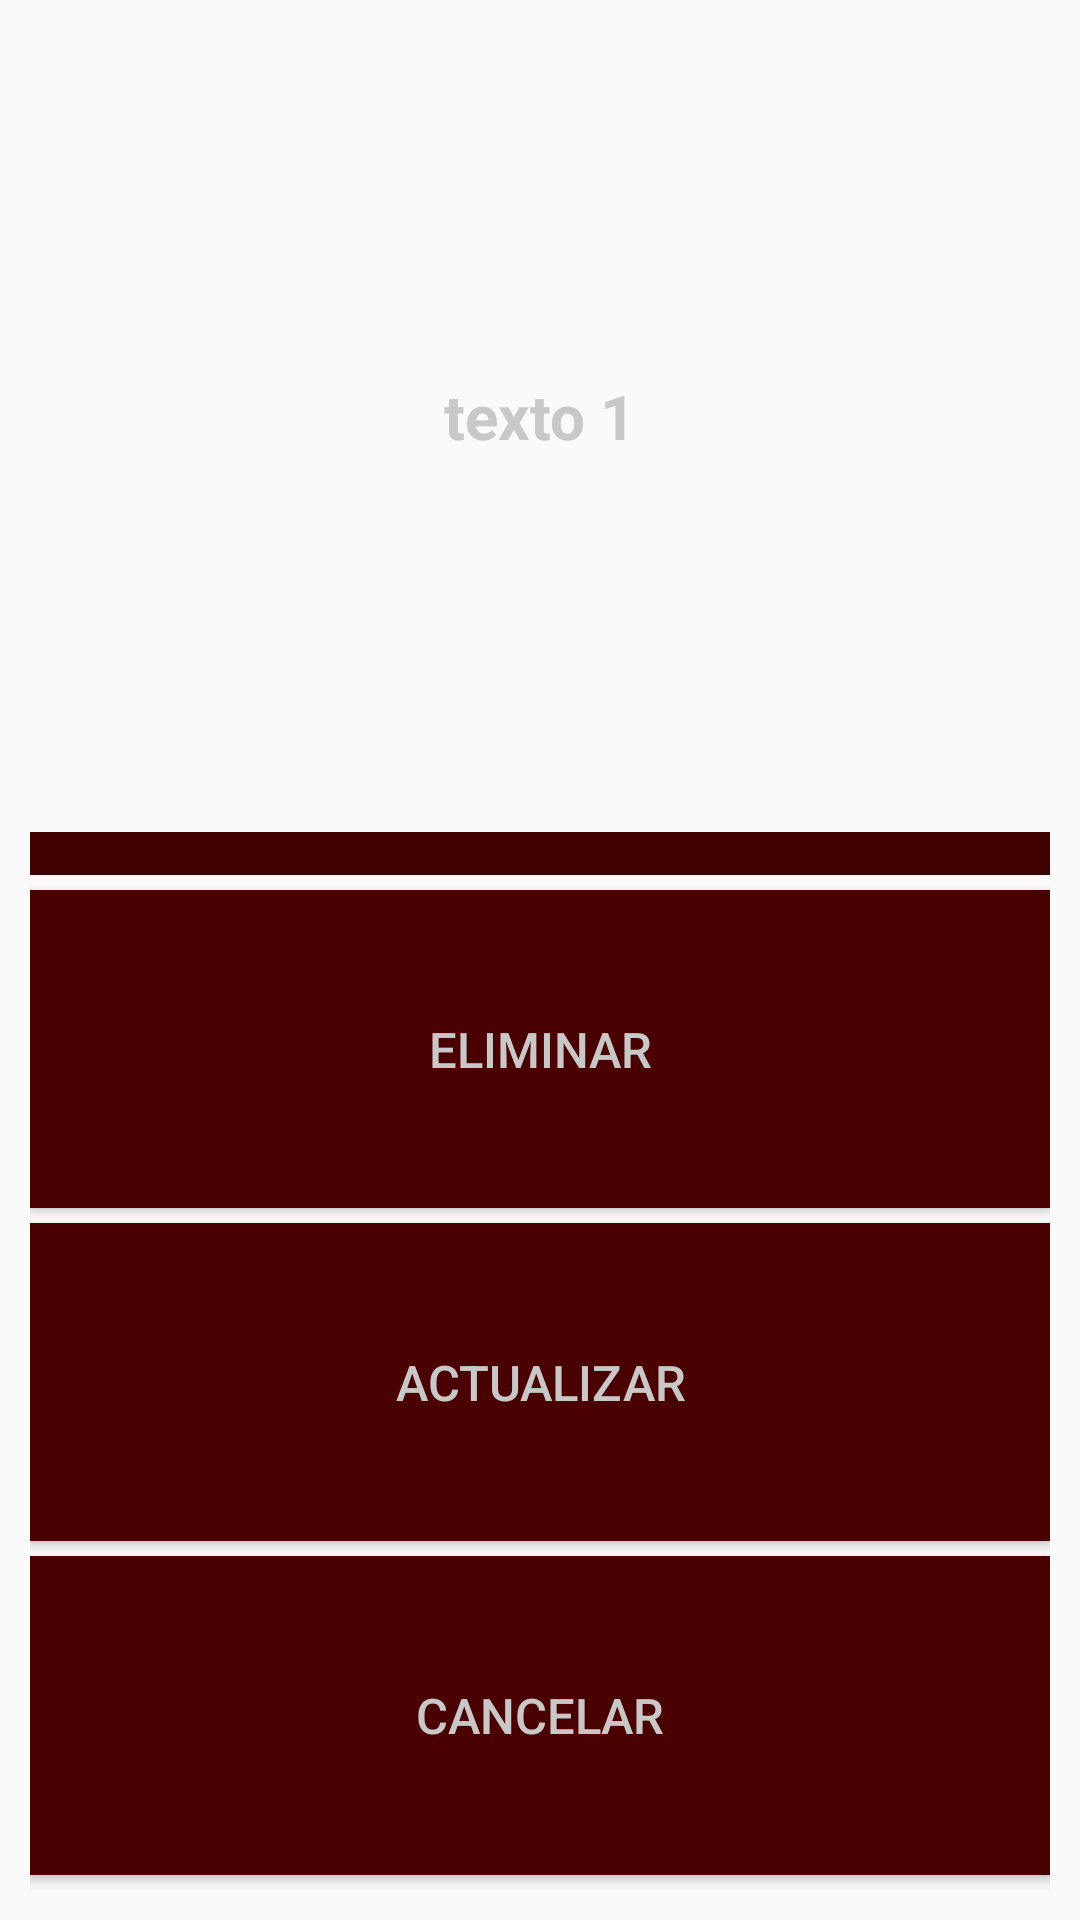

Write the Android layout XML for this screen, with the resource values it uses.
<!-- AndroidManifest.xml: application theme AppTheme -->
<!-- res/layout/detalles_lista_layout.xml -->
<LinearLayout xmlns:android="http://schemas.android.com/apk/res/android"
    xmlns:tools="http://schemas.android.com/tools"
    android:layout_width="250dp"
    android:layout_height="350dp"
    android:orientation="vertical"
    tools:context=".fragments.DetallesLista">

    <LinearLayout
        android:layout_width="match_parent"
        android:layout_height="0dp"
        android:orientation="vertical"
        android:layout_gravity="center"
        android:layout_marginRight="@dimen/margen_chiquis"
        android:layout_marginLeft="@dimen/margen_chiquis"
        android:layout_marginTop="@dimen/margen_chiquis"
        android:layout_weight="5">

        <TextView
            android:layout_width="match_parent"
            android:layout_height="0dp"
            android:text="texto 1"
            android:layout_weight="18"
            android:id="@+id/titulo_detalles_lista"
            style="@style/tituloFragment"
            android:layout_marginBottom="@dimen/margen_chiquis"
            />
        <TextView
            android:layout_width="match_parent"
            android:layout_height="0dp"
            android:layout_weight="1"
            android:background="@color/colorBottomDark"
        />

    </LinearLayout>


    <LinearLayout
        android:layout_width="match_parent"
        android:layout_height="0dp"
        android:orientation="vertical"
        android:layout_gravity="center"
        android:layout_marginRight="@dimen/margen_chiquis"
        android:layout_marginLeft="@dimen/margen_chiquis"
        android:layout_weight="6"
        android:layout_marginBottom="@dimen/margen_chiquis"
        >


        <Button
            android:layout_width="match_parent"
            android:layout_height="0dp"
            android:layout_weight="1"
            style="@style/textoBoton"
            android:text="@string/boton_eliminar"
            android:layout_marginTop="@dimen/margen_mini"
            android:layout_marginBottom="@dimen/margen_mini"
            android:id="@+id/boton_eliminar"
            android:layout_gravity="center" />

        <Button
            android:layout_width="match_parent"
            android:layout_height="0dp"
            android:layout_weight="1"
            android:layout_marginBottom="@dimen/margen_mini"
            style="@style/textoBoton"
            android:text="@string/boton_actualizar"
            android:layout_gravity="center"
            android:id="@+id/boton_actualizar"            />

        <Button
            android:layout_width="match_parent"
            android:layout_height="0dp"
            android:layout_weight="1"
            android:layout_marginBottom="@dimen/margen_mini"
            style="@style/textoBoton"
            android:text="@string/boton_cancelar"
            android:layout_gravity="center"
            android:id="@+id/boton_cancelar"            />
    </LinearLayout>
</LinearLayout>
<!-- resources referenced by this layout -->
<resources>
  <color name="colorBottomDark">#400000</color>
  <dimen name="margen_chiquis">10dp</dimen>
  <dimen name="margen_mini">5dp</dimen>
  <string name="boton_actualizar">Actualizar</string>
  <string name="boton_cancelar">Cancelar</string>
  <string name="boton_eliminar">Eliminar</string>
  <style name="textoBoton">
          <item name="android:textColor">@color/colorLetraClara</item>
          <item name="android:background">@color/colorPrimaryDark</item>
          <item name="android:textSize">8pt</item>
      </style>
  <style name="tituloFragment">
          <item name="android:textColor">@color/colorLetraClara</item>
          <item name="android:textSize">10pt</item>
          <item name="android:gravity">center</item>
          <item name="android:textStyle">bold</item>
      </style>
  <style name="AppTheme" parent="Theme.AppCompat.Light.DarkActionBar">
          
          <item name="colorPrimary">@color/colorPrimary</item>
          <item name="colorPrimaryDark">@color/colorPrimaryDark</item>
          <item name="colorAccent">@color/colorAccent</item>
      </style>
  <color name="colorLetraClara">#c8c8c8</color>
  <color name="colorPrimaryDark">#4b0000</color>
  <color name="colorPrimary">#7d0011</color>
  <color name="colorAccent">#ff0000</color>
</resources>
